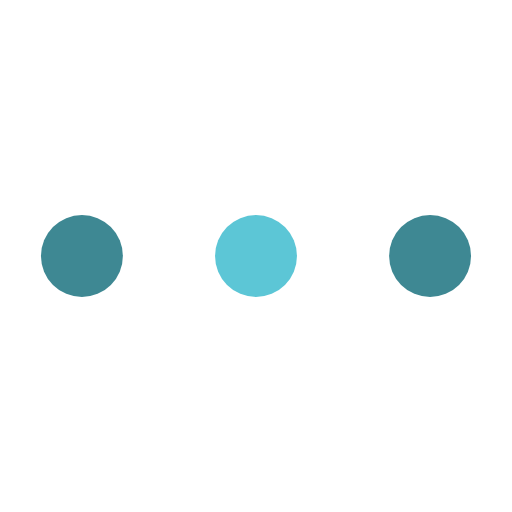
t = 0.00 s
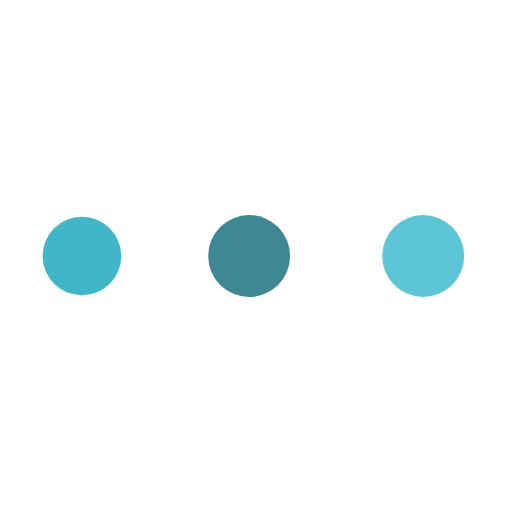
t = 0.19 s
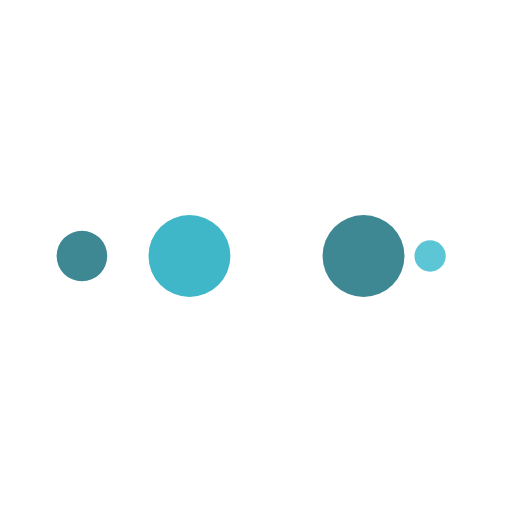
t = 0.31 s
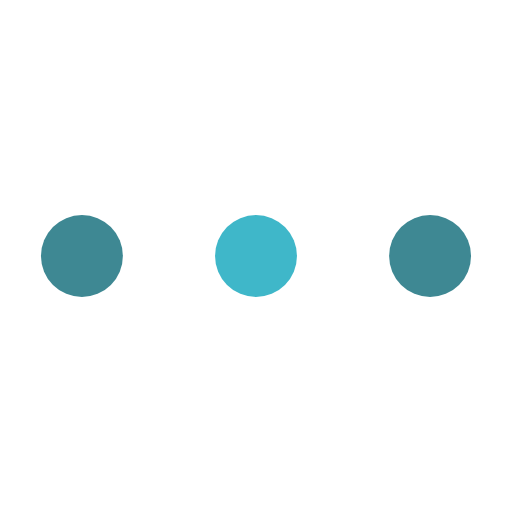
t = 0.50 s
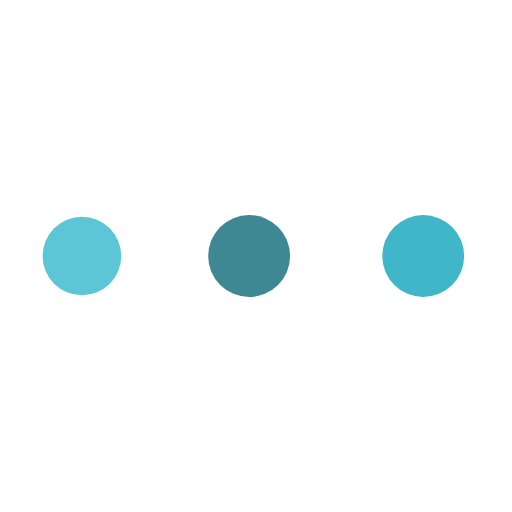
t = 0.69 s
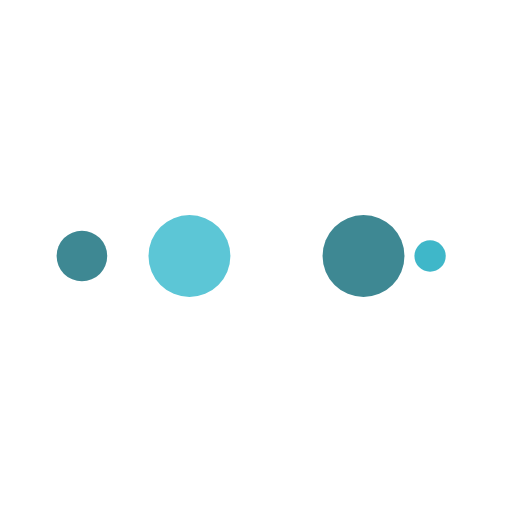
t = 0.81 s

The animated SVG that drew these frames (rendered in a browser with its animation timeline set to each time). Animation: 10 SMIL elements (animate=10); one cycle of 1.00 s, repeats indefinitely.

<?xml version="1.0" encoding="utf-8"?>
<svg xmlns="http://www.w3.org/2000/svg" xmlns:xlink="http://www.w3.org/1999/xlink" style="margin: auto; background: none; display: block; shape-rendering: auto;" width="111px" height="111px" viewBox="0 0 100 100" preserveAspectRatio="xMidYMid">
<circle cx="84" cy="50" r="10" fill="#3e8893">
    <animate attributeName="r" repeatCount="indefinite" dur="0.25s" calcMode="spline" keyTimes="0;1" values="8;0" keySplines="0 0.5 0.5 1" begin="0s"></animate>
    <animate attributeName="fill" repeatCount="indefinite" dur="1s" calcMode="discrete" keyTimes="0;0.25;0.5;0.75;1" values="#3e8893;#5cc6d6;#3e8893;#3fb7c9;#3e8893" begin="0s"></animate>
</circle><circle cx="16" cy="50" r="10" fill="#3e8893">
  <animate attributeName="r" repeatCount="indefinite" dur="1s" calcMode="spline" keyTimes="0;0.25;0.5;0.75;1" values="0;0;8;8;8" keySplines="0 0.5 0.5 1;0 0.5 0.5 1;0 0.5 0.5 1;0 0.5 0.5 1" begin="0s"></animate>
  <animate attributeName="cx" repeatCount="indefinite" dur="1s" calcMode="spline" keyTimes="0;0.25;0.5;0.75;1" values="16;16;16;50;84" keySplines="0 0.5 0.5 1;0 0.5 0.5 1;0 0.5 0.5 1;0 0.5 0.5 1" begin="0s"></animate>
</circle><circle cx="50" cy="50" r="10" fill="#3fb7c9">
  <animate attributeName="r" repeatCount="indefinite" dur="1s" calcMode="spline" keyTimes="0;0.25;0.5;0.75;1" values="0;0;8;8;8" keySplines="0 0.5 0.5 1;0 0.5 0.5 1;0 0.5 0.5 1;0 0.5 0.5 1" begin="-0.25s"></animate>
  <animate attributeName="cx" repeatCount="indefinite" dur="1s" calcMode="spline" keyTimes="0;0.25;0.5;0.75;1" values="16;16;16;50;84" keySplines="0 0.5 0.5 1;0 0.5 0.5 1;0 0.5 0.5 1;0 0.5 0.5 1" begin="-0.25s"></animate>
</circle><circle cx="84" cy="50" r="10" fill="#3e8893">
  <animate attributeName="r" repeatCount="indefinite" dur="1s" calcMode="spline" keyTimes="0;0.25;0.5;0.75;1" values="0;0;8;8;8" keySplines="0 0.5 0.5 1;0 0.5 0.5 1;0 0.5 0.5 1;0 0.5 0.5 1" begin="-0.5s"></animate>
  <animate attributeName="cx" repeatCount="indefinite" dur="1s" calcMode="spline" keyTimes="0;0.25;0.5;0.75;1" values="16;16;16;50;84" keySplines="0 0.5 0.5 1;0 0.5 0.5 1;0 0.5 0.5 1;0 0.5 0.5 1" begin="-0.5s"></animate>
</circle><circle cx="16" cy="50" r="10" fill="#5cc6d6">
  <animate attributeName="r" repeatCount="indefinite" dur="1s" calcMode="spline" keyTimes="0;0.25;0.5;0.75;1" values="0;0;8;8;8" keySplines="0 0.5 0.5 1;0 0.5 0.5 1;0 0.5 0.5 1;0 0.5 0.5 1" begin="-0.75s"></animate>
  <animate attributeName="cx" repeatCount="indefinite" dur="1s" calcMode="spline" keyTimes="0;0.25;0.5;0.75;1" values="16;16;16;50;84" keySplines="0 0.5 0.5 1;0 0.5 0.5 1;0 0.5 0.5 1;0 0.5 0.5 1" begin="-0.75s"></animate>
</circle>
<!-- [ldio] generated by https://loading.io/ --></svg>